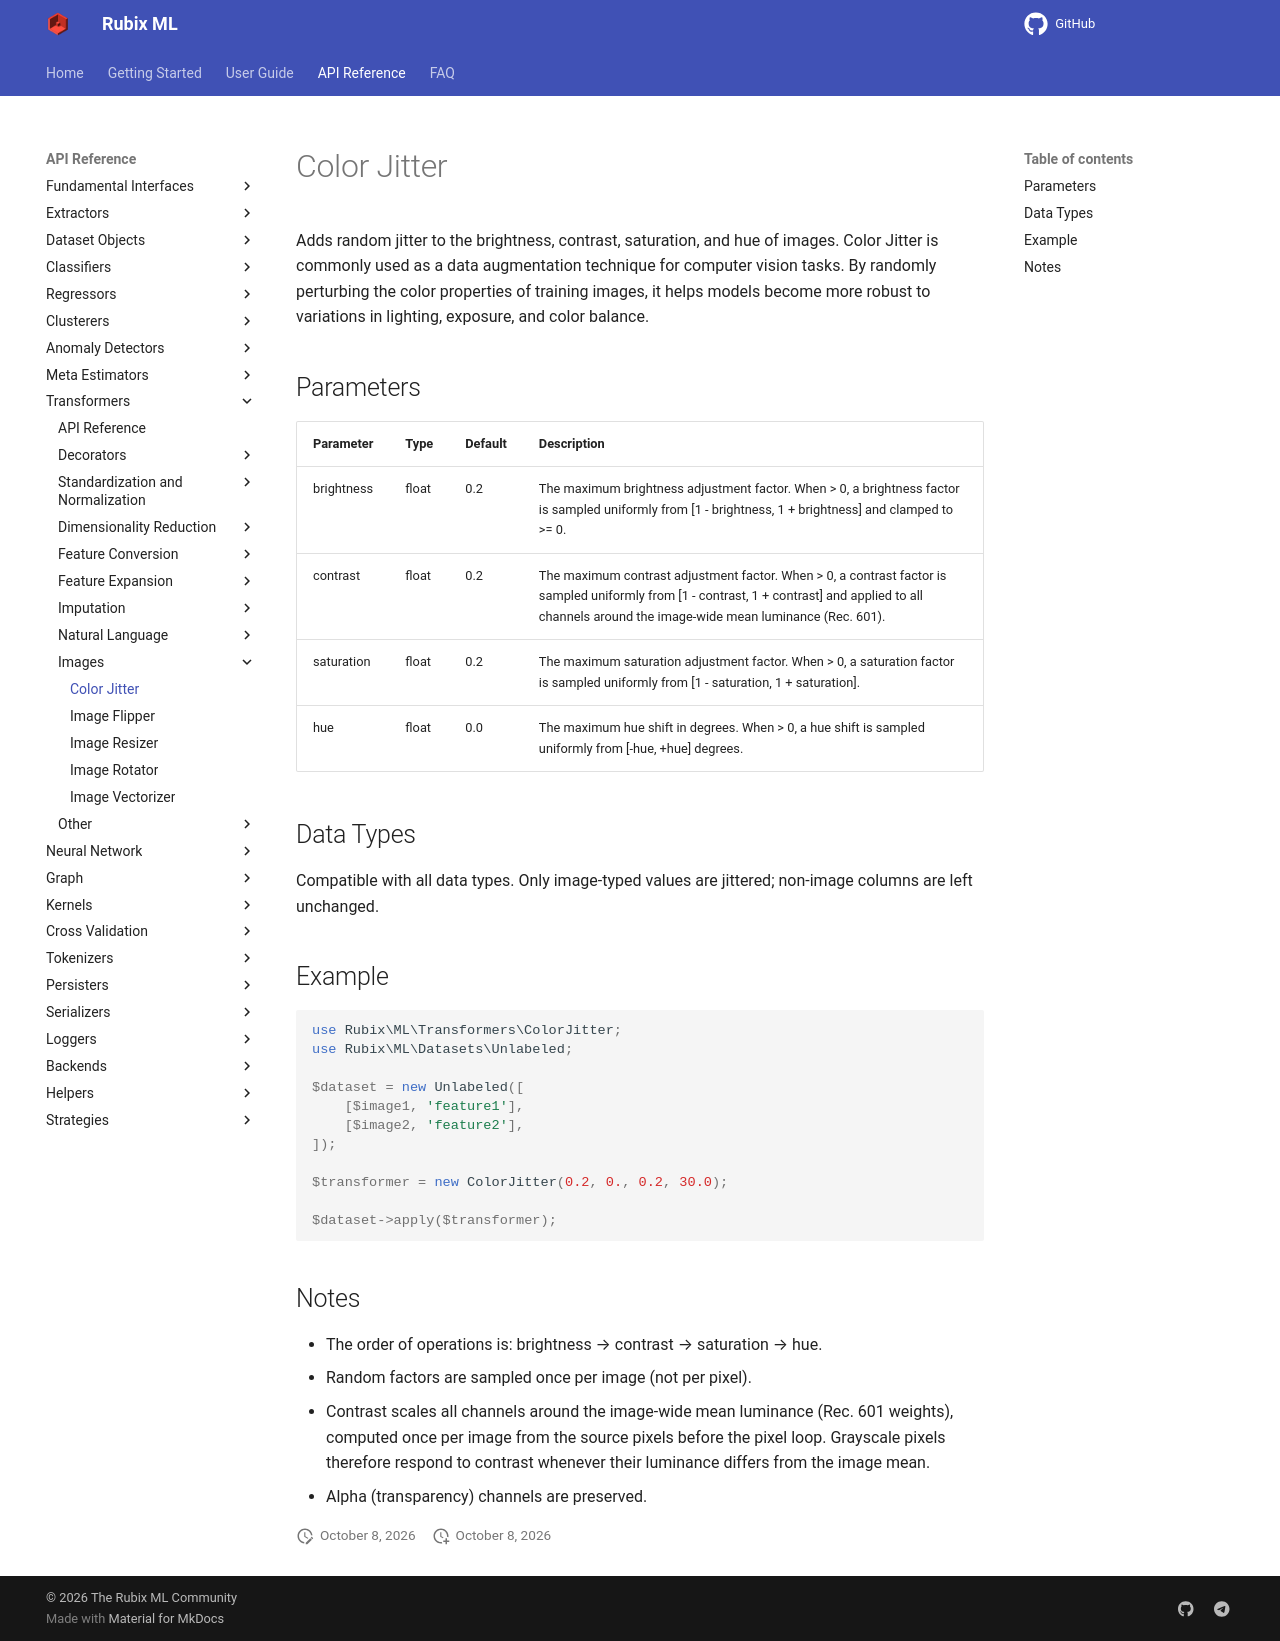

repository: RubixML/ML · page: 3.0/transformers/color-jitter.html · generator: mkdocs

# Color Jitter

Adds random jitter to the brightness, contrast, saturation, and hue of images. Color Jitter is commonly used as a data augmentation technique for computer vision tasks. By randomly perturbing the color properties of training images, it helps models become more robust to variations in lighting, exposure, and color balance.

## Parameters

| Parameter | Type | Default | Description |
| --- | --- | --- | --- |
| brightness | float | 0.2 | The maximum brightness adjustment factor. When > 0, a brightness factor is sampled uniformly from [1 - brightness, 1 + brightness] and clamped to >= 0. |
| contrast | float | 0.2 | The maximum contrast adjustment factor. When > 0, a contrast factor is sampled uniformly from [1 - contrast, 1 + contrast] and applied to all channels around the image-wide mean luminance (Rec. 601). |
| saturation | float | 0.2 | The maximum saturation adjustment factor. When > 0, a saturation factor is sampled uniformly from [1 - saturation, 1 + saturation]. |
| hue | float | 0.0 | The maximum hue shift in degrees. When > 0, a hue shift is sampled uniformly from [-hue, +hue] degrees. |

## Data Types

Compatible with all data types. Only image-typed values are jittered; non-image columns are left unchanged.

## Example

```php
use Rubix\ML\Transformers\ColorJitter;
use Rubix\ML\Datasets\Unlabeled;

$dataset = new Unlabeled([
    [$image1, 'feature1'],
    [$image2, 'feature2'],
]);

$transformer = new ColorJitter(0.2, 0., 0.2, 30.0);

$dataset->apply($transformer);
```

## Notes

- The order of operations is: brightness → contrast → saturation → hue.
- Random factors are sampled once per image (not per pixel).
- Contrast scales all channels around the image-wide mean luminance (Rec. 601 weights), computed once per image from the source pixels before the pixel loop. Grayscale pixels therefore respond to contrast whenever their luminance differs from the image mean.
- Alpha (transparency) channels are preserved.
